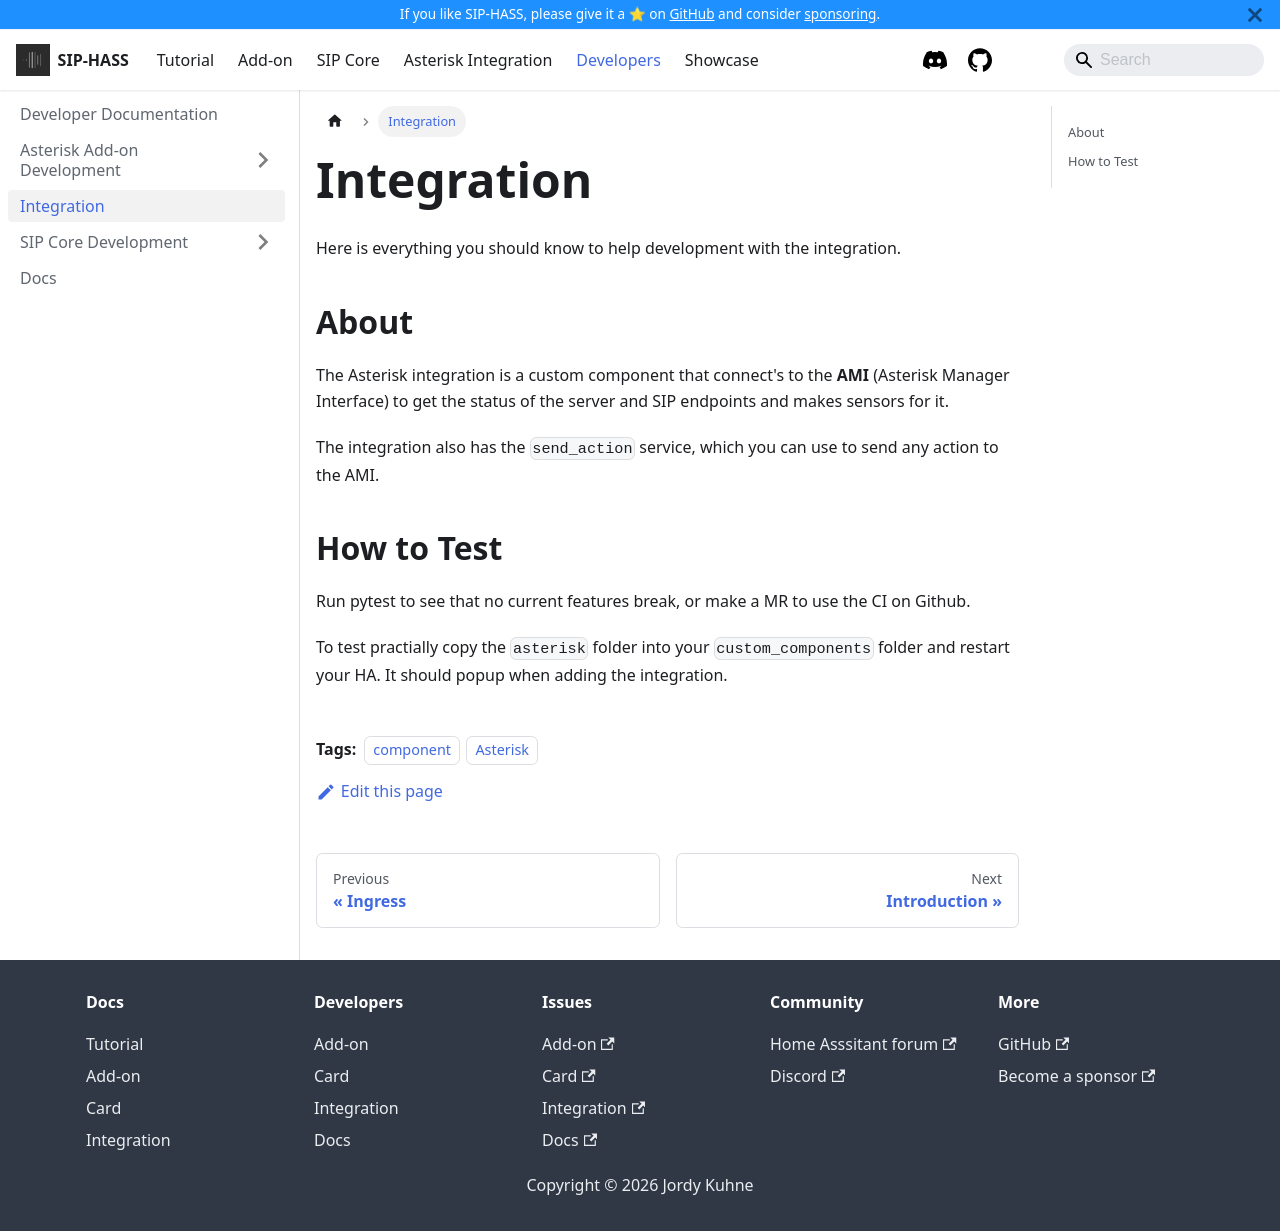

repository: TECH7Fox/sip-hass-docs · page: docs/developers/integration.html · generator: docusaurus

---
sidebar_position: 4
title: Integration
tags:
    - component
    - Asterisk
---

Here is everything you should know to help development with the integration.

## About

The Asterisk integration is a custom component that connect's to the **AMI** (Asterisk Manager Interface) to get the status of the server and SIP endpoints and makes sensors for it.

The integration also has the `send_action` service, which you can use to send any action to the AMI.

## How to Test

Run pytest to see that no current features break, or make a MR to use the CI on Github.

To test practially copy the `asterisk` folder into your `custom_components` folder and restart your HA. It should popup when adding the integration.
